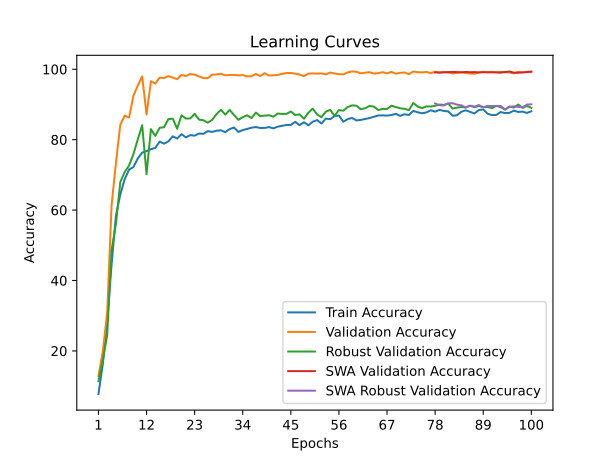

The table this chart was drawn from, first rows:
time; train_accuracy; train_loss; valid_accuracy; valid_loss; valid_accuracy_robust; valid_accuracy_swa; valid_accuracy_robust_swa
33,8403; 7,7628; 3,6678; 12,8424; 3,3541; 11,3793; 12,8424; 11,3793
87,5817; 16,2688; 3,3610; 19,8892; 2,9953; 17,3276; 19,8892; 17,3276
118,8570; 28,5285; 3,0188; 30,8868; 2,5677; 24,4828; 30,8868; 24,4828
172,5616; 44,4820; 2,6671; 61,3143; 1,4173; 48,5690; 61,3143; 48,5690
203,9594; 58,4384; 2,4143; 73,4600; 0,9706; 56,0862; 73,4600; 56,0862
261,4226; 64,4444; 2,2997; 84,2518; 0,5994; 67,9483; 84,2518; 67,9483
320,6336; 68,7725; 2,1746; 86,8250; 0,5250; 70,7931; 86,8250; 70,7931
354,1051; 71,5053; 2,1057; 86,2866; 0,5180; 72,6552; 86,2866; 72,6552
388,9109; 72,2222; 2,1015; 92,4386; 0,3059; 75,8793; 92,4386; 75,8793
417,7815; 74,6772; 2,0320; 95,3919; 0,1952; 80,0862; 95,3919; 80,0862
472,7377; 76,3176; 2,0102; 97,9652; 0,1026; 84,1034; 97,9652; 84,1034
527,2384; 76,7605; 1,9877; 87,1338; 0,5061; 70,1897; 87,1338; 70,1897
562,4025; 77,2898; 1,9718; 96,6033; 0,1811; 82,9828; 96,6033; 82,9828
608,3218; 77,6614; 1,9700; 95,9303; 0,2289; 81,0690; 95,9303; 81,0690
641,6522; 79,4520; 1,9206; 97,6326; 0,1211; 83,3793; 97,6326; 83,3793
688,8325; 78,8551; 1,9411; 97,4584; 0,1628; 83,5345; 97,4584; 83,5345
745,2632; 79,5233; 1,9029; 98,0523; 0,1336; 85,8276; 98,0523; 85,8276
805,5423; 80,9497; 1,8929; 97,6247; 0,1272; 85,9655; 97,6247; 85,9655
861,3843; 80,3341; 1,9113; 97,1813; 0,1188; 83,1034; 97,1813; 83,1034
919,8668; 81,5653; 1,8655; 98,3927; 0,0918; 86,9138; 98,3927; 86,9138
981,5625; 80,6569; 1,9028; 98,0760; 0,1136; 86,0000; 98,0760; 86,0000
1014,5174; 81,2800; 1,8798; 98,6382; 0,0712; 86,0172; 98,6382; 86,0172
1060,2462; 81,1411; 1,9003; 98,4719; 0,0670; 87,3448; 98,4719; 87,3448
1104,7837; 81,7455; 1,8640; 97,9652; 0,0981; 85,6897; 97,9652; 85,6897
1160,1217; 81,6479; 1,8686; 97,4822; 0,2066; 85,5172; 97,4822; 85,5172
1212,0878; 82,4324; 1,8496; 97,4822; 0,1482; 84,8448; 97,4822; 84,8448
1243,5146; 82,2035; 1,8506; 98,4719; 0,0844; 85,6207; 98,4719; 85,6207
1273,1198; 82,5300; 1,8603; 98,5115; 0,0922; 87,2414; 98,5115; 87,2414
1304,2445; 82,6577; 1,8486; 98,7173; 0,0996; 88,4828; 98,7173; 88,4828
1364,7746; 82,1284; 1,8690; 98,2898; 0,1045; 87,1034; 98,2898; 87,1034
1429,6939; 82,9917; 1,8397; 98,3690; 0,1134; 88,4483; 98,3690; 88,4483
1485,0548; 83,4572; 1,8226; 98,3927; 0,1029; 87,0345; 98,3927; 87,0345
1542,9770; 82,1959; 1,8621; 98,2581; 0,1145; 85,6379; 98,2581; 85,6379
1604,9623; 82,7177; 1,8372; 98,3531; 0,1053; 86,3793; 98,3531; 86,3793
1655,0602; 83,0443; 1,8448; 97,9889; 0,1041; 86,9310; 97,9889; 86,9310
1698,7781; 83,4009; 1,8298; 97,9810; 0,1550; 86,1207; 97,9810; 86,1207
1740,2564; 83,5811; 1,8401; 98,6857; 0,1058; 87,6897; 98,6857; 87,6897
1793,7164; 83,3183; 1,8453; 98,0681; 0,1186; 86,6897; 98,0681; 86,6897
1826,7603; 83,3258; 1,8516; 98,8836; 0,0800; 86,8276; 98,8836; 86,8276
1857,7806; 83,5736; 1,8521; 98,2264; 0,0934; 86,9310; 98,2264; 86,9310
1899,2385; 83,2170; 1,8413; 98,2898; 0,1142; 86,5172; 98,2898; 86,5172
1953,2532; 83,6862; 1,8277; 98,3769; 0,0990; 87,4138; 98,3769; 87,4138
1983,8298; 83,9414; 1,8129; 98,7015; 0,0606; 87,3103; 98,7015; 87,3103
2043,5660; 84,1554; 1,8262; 98,9232; 0,0764; 87,3276; 98,9232; 87,3276
2104,6977; 84,1892; 1,8364; 98,9470; 0,0644; 88,0000; 98,9470; 88,0000
2169,5879; 85,0601; 1,7858; 98,7490; 0,0891; 87,0000; 98,7490; 87,0000
2219,7598; 84,1141; 1,8280; 98,4956; 0,1161; 87,1897; 98,4956; 87,1897
2269,6606; 84,9587; 1,8013; 98,0443; 0,1350; 85,9483; 98,0443; 85,9483
2306,5953; 84,0616; 1,8262; 98,7569; 0,1088; 87,6207; 98,7569; 87,6207
2359,4428; 85,0863; 1,8064; 98,8282; 0,0579; 88,8103; 98,8282; 88,8103
2406,7885; 85,5631; 1,8077; 98,7490; 0,0897; 87,1724; 98,7490; 87,1724
2466,9651; 84,6059; 1,8250; 98,8203; 0,1131; 86,3793; 98,8203; 86,3793
2504,5726; 85,9797; 1,7964; 98,5352; 0,1155; 87,9483; 98,5352; 87,9483
2557,1916; 85,8108; 1,7899; 99,0657; 0,0727; 88,4483; 99,0657; 88,4483
2587,2350; 86,7230; 1,7440; 98,8044; 0,0990; 86,7759; 98,8044; 86,7759
2646,2129; 86,8281; 1,7649; 98,6144; 0,1255; 88,3966; 98,6144; 88,3966
2706,2880; 85,0976; 1,8022; 98,5432; 0,0696; 88,2241; 98,5432; 88,2241
2769,3971; 85,8371; 1,7810; 99,0974; 0,0848; 89,2759; 99,0974; 89,2759
2825,8135; 86,1787; 1,7834; 99,3824; 0,0480; 89,7414; 99,3824; 89,7414
2890,7516; 85,4542; 1,8015; 99,2795; 0,0616; 89,6552; 99,2795; 89,6552
... 40 more rows
